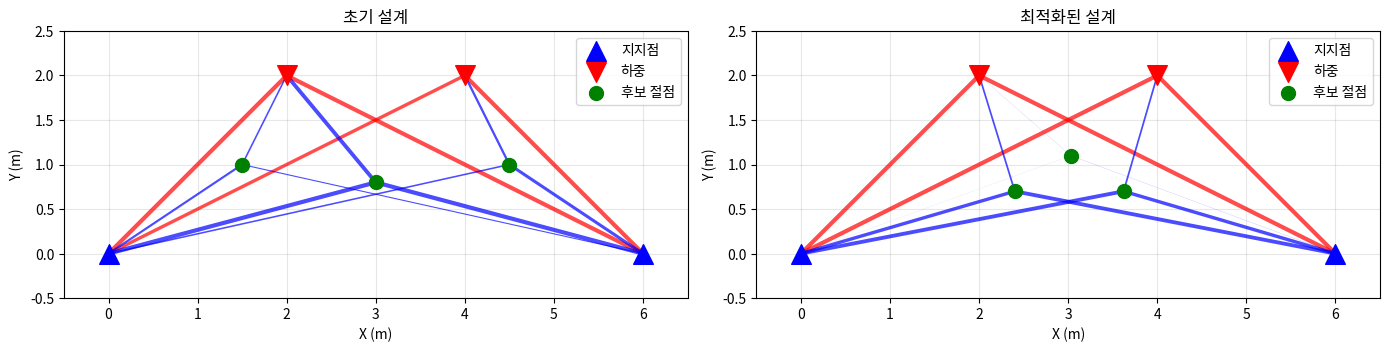

This figure's Python source: (Note: this script raises an exception after producing the figure.)
"""
사용자 주도형 STM 최적화(gradient-based optimization)
================================
사용자가 초기 노드 위치 제공 → Agent가 위치와 부재 폭 최적화

Approach: Gradient-based optimization (scipy.optimize)
- 연속 변수 최적화에 최적
- 제약 조건 처리 가능
- 미분 가능한 목적함수
"""

import numpy as np
from scipy.optimize import minimize, differential_evolution
from dataclasses import dataclass
from typing import List, Tuple, Dict
import matplotlib.pyplot as plt


# ═══════════════════════════════════════════════════════════
# 사용자 입력 정의
# ═══════════════════════════════════════════════════════════

@dataclass
class UserDesign:
    """사용자가 제공하는 초기 설계"""
    
    # 기본 정보
    span: float = 6.0  # m
    height: float = 2.0  # m
    
    # 하중 (x, y, magnitude)
    loads: List[Tuple[float, float, float]] = None
    
    # 지지점 (x, y)
    supports: List[Tuple[float, float]] = None
    
    # 후보 절점 (사용자가 배치)
    candidate_nodes: List[Tuple[float, float]] = None
    
    # 재료 특성
    fck: float = 27.0  # MPa
    fy: float = 400.0  # MPa
    cover: float = 0.05  # m
    
    def __post_init__(self):
        if self.loads is None:
            self.loads = [
                (2.0, 2.0, 50.0),
                (4.0, 2.0, 50.0)
            ]
        
        if self.supports is None:
            self.supports = [
                (0.0, 0.0),
                (self.span, 0.0)
            ]
        
        if self.candidate_nodes is None:
            self.candidate_nodes = [
                (1.5, 1.0),
                (3.0, 0.8),
                (4.5, 1.0)
            ]
    
    def get_all_nodes(self):
        """모든 노드 리스트"""
        return (
            self.supports +
            [(x, y) for x, y, _ in self.loads] +
            self.candidate_nodes
        )


# ═══════════════════════════════════════════════════════════
# STM 최적화기
# ═══════════════════════════════════════════════════════════

class STMOptimizer:
    """
    사용자 초기 설계를 최적화
    
    최적화 변수:
    - candidate_nodes 위치 (x, y)
    - 부재 폭 (optional)
    
    고정:
    - 하중 위치
    - 지지점 위치
    """
    
    def __init__(self, user_design: UserDesign, 
                 max_position_change_ratio: float = 0.15):
        """
        Args:
            user_design: 사용자 초기 설계
            max_position_change_ratio: 최대 위치 변경 (span/height의 비율)
        """
        self.design = user_design
        self.max_change_ratio = max_position_change_ratio
        
        # 초기 노드
        self.initial_candidates = np.array(user_design.candidate_nodes)
        self.n_candidates = len(self.initial_candidates)
        
        # 고정 노드
        self.fixed_nodes = (
            user_design.supports + 
            [(x, y) for x, y, _ in user_design.loads]
        )
        self.n_fixed = len(self.fixed_nodes)
        
        # 엣지 (사용자가 지정 또는 자동 생성)
        self.edges = self._generate_initial_edges()
        
        # 재료 강도
        self.f_cd = 0.85 * user_design.fck / 1.5
        self.f_yd = user_design.fy / 1.15
    
    def _generate_initial_edges(self):
        """
        초기 엣지 생성
        
        전략: 간단한 트러스 구조
        - 각 하중을 양쪽 지지점에 연결
        - 후보 노드를 인접 노드에 연결
        """
        edges = []
        n_supports = len(self.design.supports)
        n_loads = len(self.design.loads)
        
        # 하중 → 지지점
        for i in range(n_loads):
            load_idx = n_supports + i
            edges.append((0, load_idx))  # Left support
            edges.append((1, load_idx))  # Right support
        
        # 후보 노드 → 지지점 & 하중
        for i in range(self.n_candidates):
            cand_idx = n_supports + n_loads + i
            
            # 지지점에 연결
            edges.append((0, cand_idx))
            edges.append((1, cand_idx))
            
            # 가장 가까운 하중에 연결
            if n_loads > 0:
                cand_x = self.initial_candidates[i][0]
                load_x = [self.design.loads[j][0] for j in range(n_loads)]
                closest = np.argmin([abs(cand_x - lx) for lx in load_x])
                edges.append((n_supports + closest, cand_idx))
        
        return edges
    
    def optimize(self, method='gradient'):
        """
        최적화 실행
        
        Args:
            method: 'gradient' (빠름) 또는 'evolutionary' (전역 최적)
        
        Returns:
            result: 최적화 결과
        """
        print(f"\n{'='*60}")
        print(f"STM 최적화 시작")
        print(f"{'='*60}")
        print(f"초기 candidate 노드 수: {self.n_candidates}")
        print(f"초기 엣지 수: {len(self.edges)}")
        print(f"최적화 방법: {method}")
        print(f"최대 위치 변경: ±{self.max_change_ratio*100:.0f}%")
        
        # 초기값
        x0 = self.initial_candidates.flatten()
        
        # 경계 조건
        bounds = self._get_bounds()
        
        # 초기 목적함수 값
        f0 = self.objective(x0)
        print(f"\n초기 목적함수 값: {f0:.2f}")
        
        # 최적화
        if method == 'gradient':
            result = minimize(
                self.objective,
                x0,
                method='L-BFGS-B',
                bounds=bounds,
                options={'maxiter': 100, 'disp': True}
            )
        else:  # evolutionary
            result = differential_evolution(
                self.objective,
                bounds,
                maxiter=50,
                disp=True
            )
        
        print(f"\n{'='*60}")
        print(f"최적화 완료")
        print(f"{'='*60}")
        print(f"최종 목적함수 값: {result.fun:.2f}")
        print(f"개선: {f0 - result.fun:.2f}")
        
        # 결과 파싱
        optimized_candidates = result.x.reshape(-1, 2)
        
        return {
            'optimized_candidates': optimized_candidates,
            'initial_candidates': self.initial_candidates,
            'objective_value': result.fun,
            'success': result.success,
            'message': result.message,
            'edges': self.edges
        }
    
    def _get_bounds(self):
        """위치 변경 범위 계산"""
        bounds = []
        
        max_dx = self.max_change_ratio * self.design.span
        max_dy = self.max_change_ratio * self.design.height
        
        for i in range(self.n_candidates):
            x0, y0 = self.initial_candidates[i]
            
            # X 범위
            x_min = max(0.0, x0 - max_dx)
            x_max = min(self.design.span, x0 + max_dx)
            bounds.append((x_min, x_max))
            
            # Y 범위
            y_min = max(0.0, y0 - max_dy)
            y_max = min(self.design.height, y0 + max_dy)
            bounds.append((y_min, y_max))
        
        return bounds
    
    def objective(self, x):
        """
        목적함수: 최소화할 값
        
        Args:
            x: [x1, y1, x2, y2, ...] 후보 노드 좌표
        
        Returns:
            cost: 낮을수록 좋음
        """
        # 노드 위치 복원
        candidate_positions = x.reshape(-1, 2)
        all_nodes = self.fixed_nodes + [tuple(pos) for pos in candidate_positions]
        
        # 힘 계산
        forces = self._calculate_forces(all_nodes)
        
        if forces is None:
            return 1e10  # 평형 실패 → 큰 페널티
        
        # 목적함수 구성
        cost = 0.0
        
        # ───────────────────────────────────────────────────
        # Term 1: 부재 폭 최소화 (재료 사용량)
        # ───────────────────────────────────────────────────
        total_width = 0.0
        max_violation = 0.0
        
        for (n1, n2), force in zip(self.edges, forces):
            x1, y1 = all_nodes[n1]
            x2, y2 = all_nodes[n2]
            L = np.sqrt((x2-x1)**2 + (y2-y1)**2)
            
            if L < 1e-6:
                cost += 1e6
                continue
            
            # 필요 폭 계산
            if force > 0:  # Tension (tie)
                # A_s * f_yd >= F
                A_s = abs(force) / self.f_yd
                w_required = A_s / (0.01 * L)  # 가정: 철근비 1%
            else:  # Compression (strut)
                # 0.85 * f_cd * w * L * ν >= F
                # ν = 0.6 (strut 효율계수)
                nu = 0.6
                w_required = abs(force) / (0.85 * self.f_cd * L * nu)
            
            # 폭 제약: 0.2m ~ 1.0m
            w_required = np.clip(w_required, 0.2, 1.0)
            
            total_width += w_required
            
            # 강도 위반 체크
            if force > 0:
                capacity = w_required * 0.01 * L * self.f_yd
            else:
                capacity = 0.85 * self.f_cd * w_required * L * 0.6
            
            violation = max(0, abs(force) - capacity)
            max_violation = max(max_violation, violation)
        
        cost += total_width * 10.0  # 재료 사용량
        cost += max_violation * 100.0  # 강도 위반 큰 페널티
        
        # ───────────────────────────────────────────────────
        # Term 2: 위치 변경 최소화 (사용자 의도 존중)
        # ───────────────────────────────────────────────────
        position_change = np.linalg.norm(
            candidate_positions - self.initial_candidates
        )
        cost += position_change * 1.0
        
        # ───────────────────────────────────────────────────
        # Term 3: 기하학적 제약 (a/d ≤ 2 등)
        # ───────────────────────────────────────────────────
        d = self.design.height - self.design.cover
        
        for load_x, load_y, _ in self.design.loads:
            a = min(load_x, self.design.span - load_x)
            if a / d > 2.0:
                cost += (a/d - 2.0) * 50.0
        
        return cost
    
    def _calculate_forces(self, nodes):
        """평형 방정식 해"""
        try:
            n_edges = len(self.edges)
            n_nodes = len(nodes)
            
            # 평형 행렬
            A = np.zeros((2 * n_nodes, n_edges + 2))
            
            for idx, (n1, n2) in enumerate(self.edges):
                x1, y1 = nodes[n1]
                x2, y2 = nodes[n2]
                
                dx = x2 - x1
                dy = y2 - y1
                L = np.sqrt(dx**2 + dy**2)
                
                if L < 1e-6:
                    return None
                
                cos = dx / L
                sin = dy / L
                
                A[2*n1, idx] = -cos
                A[2*n1+1, idx] = -sin
                A[2*n2, idx] = cos
                A[2*n2+1, idx] = sin
            
            # 지지 조건
            A[0, -2] = 1.0   # Left support X
            A[1, -1] = 1.0   # Left support Y
            A[2, -2] = 0.0   # Right support X (roller)
            A[3, -1] = 1.0   # Right support Y
            
            # 하중 벡터
            b = np.zeros(2 * n_nodes)
            for i, (x, y, P) in enumerate(self.design.loads):
                node_idx = len(self.design.supports) + i
                b[2*node_idx + 1] = -P
            
            # 해
            solution, residuals, rank, s = np.linalg.lstsq(A, b, rcond=None)
            
            # 평형 체크
            error = np.linalg.norm(A @ solution - b)
            if error > 10.0:  # 허용 오차
                return None
            
            return solution[:n_edges]
        
        except:
            return None
    
    def visualize_result(self, result):
        """최적화 결과 시각화"""
        fig, (ax1, ax2) = plt.subplots(1, 2, figsize=(14, 6))
        
        # 초기 설계
        self._plot_design(ax1, self.initial_candidates, "초기 설계")
        
        # 최적화된 설계
        self._plot_design(ax2, result['optimized_candidates'], "최적화된 설계")
        
        plt.tight_layout()
        return fig
    
    def _plot_design(self, ax, candidate_positions, title):
        """STM 플롯"""
        all_nodes = self.fixed_nodes + [tuple(pos) for pos in candidate_positions]
        
        # 노드
        supports = np.array(self.design.supports)
        loads = np.array([(x, y) for x, y, _ in self.design.loads])
        candidates = np.array(candidate_positions)
        
        ax.scatter(supports[:, 0], supports[:, 1], 
                  s=200, c='blue', marker='^', label='지지점', zorder=5)
        ax.scatter(loads[:, 0], loads[:, 1], 
                  s=200, c='red', marker='v', label='하중', zorder=5)
        ax.scatter(candidates[:, 0], candidates[:, 1], 
                  s=100, c='green', marker='o', label='후보 절점', zorder=5)
        
        # 엣지
        forces = self._calculate_forces(all_nodes)
        if forces is not None:
            for (n1, n2), force in zip(self.edges, forces):
                x1, y1 = all_nodes[n1]
                x2, y2 = all_nodes[n2]
                
                color = 'blue' if force > 0 else 'red'
                width = min(3, abs(force) / 20.0)
                
                ax.plot([x1, x2], [y1, y2], 
                       c=color, linewidth=width, alpha=0.7)
        
        ax.set_xlim(-0.5, self.design.span + 0.5)
        ax.set_ylim(-0.5, self.design.height + 0.5)
        ax.set_aspect('equal')
        ax.grid(True, alpha=0.3)
        ax.legend()
        ax.set_title(title)
        ax.set_xlabel('X (m)')
        ax.set_ylabel('Y (m)')


# ═══════════════════════════════════════════════════════════
# 사용 예시
# ═══════════════════════════════════════════════════════════

if __name__ == "__main__":
    print("="*60)
    print("사용자 주도형 STM 최적화")
    print("="*60)
    
    # ───────────────────────────────────────────────────
    # 1. 사용자가 초기 설계 제공
    # ───────────────────────────────────────────────────
    user_design = UserDesign(
        span=6.0,
        height=2.0,
        loads=[
            (2.0, 2.0, 50.0),  # 하중 1
            (4.0, 2.0, 50.0)   # 하중 2
        ],
        candidate_nodes=[
            (1.5, 1.0),  # 사용자가 배치한 후보 절점
            (3.0, 0.8),
            (4.5, 1.0)
        ]
    )
    
    print("\n사용자 초기 설계:")
    print(f"  Span: {user_design.span}m")
    print(f"  Height: {user_design.height}m")
    print(f"  하중: {len(user_design.loads)}개")
    print(f"  후보 절점: {len(user_design.candidate_nodes)}개")
    
    # ───────────────────────────────────────────────────
    # 2. 최적화 실행
    # ───────────────────────────────────────────────────
    optimizer = STMOptimizer(user_design, max_position_change_ratio=0.15)
    result = optimizer.optimize(method='gradient')
    
    # ───────────────────────────────────────────────────
    # 3. 결과 출력
    # ───────────────────────────────────────────────────
    print(f"\n{'='*60}")
    print("최적화 결과")
    print(f"{'='*60}")
    
    print("\n위치 변화:")
    for i in range(len(result['optimized_candidates'])):
        initial = result['initial_candidates'][i]
        optimized = result['optimized_candidates'][i]
        
        dx = optimized[0] - initial[0]
        dy = optimized[1] - initial[1]
        
        print(f"  노드 {i+1}:")
        print(f"    초기: ({initial[0]:.3f}, {initial[1]:.3f})")
        print(f"    최적: ({optimized[0]:.3f}, {optimized[1]:.3f})")
        print(f"    변화: (Δx={dx:+.3f}, Δy={dy:+.3f})")
    
    # ───────────────────────────────────────────────────
    # 4. 시각화
    # ───────────────────────────────────────────────────
    fig = optimizer.visualize_result(result)
    plt.savefig('/home/claude/stm_optimization_result.png', dpi=150, bbox_inches='tight')
    print(f"\n✓ 결과 저장: stm_optimization_result.png")
